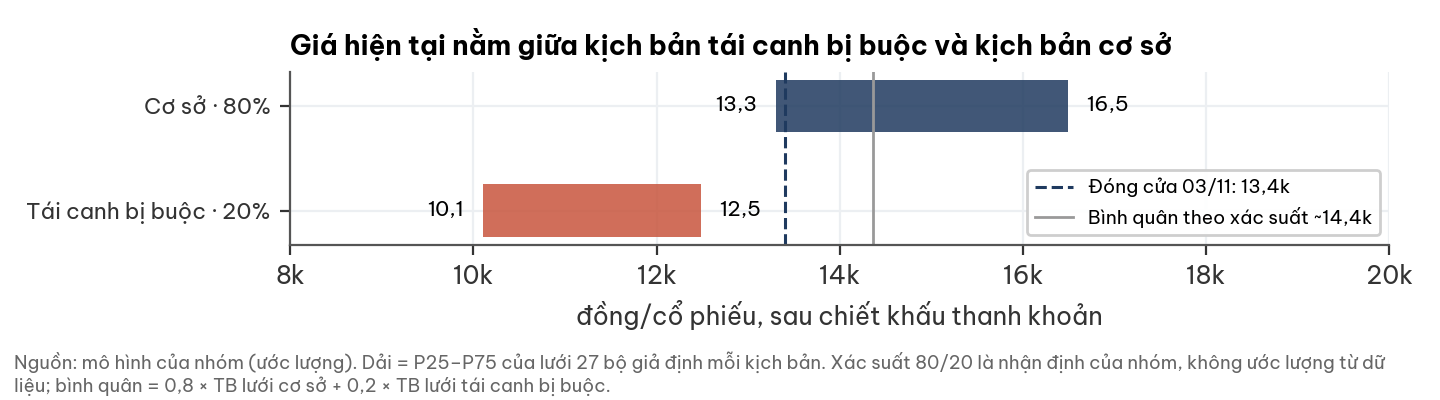

The data file committed next to this chart (first rows):
kich_ban, xac_suat, thap, cao, gia_dinh, binh_quan
Cơ sở, 0.8, 13301, 16488, vườn hiện hữu + tiền ròng; tái canh/dự á…, 14360
Tái canh bị buộc, 0.2, 10101, 12482, thanh lý + trồng lại với kinh tế dự án t…, 14360
